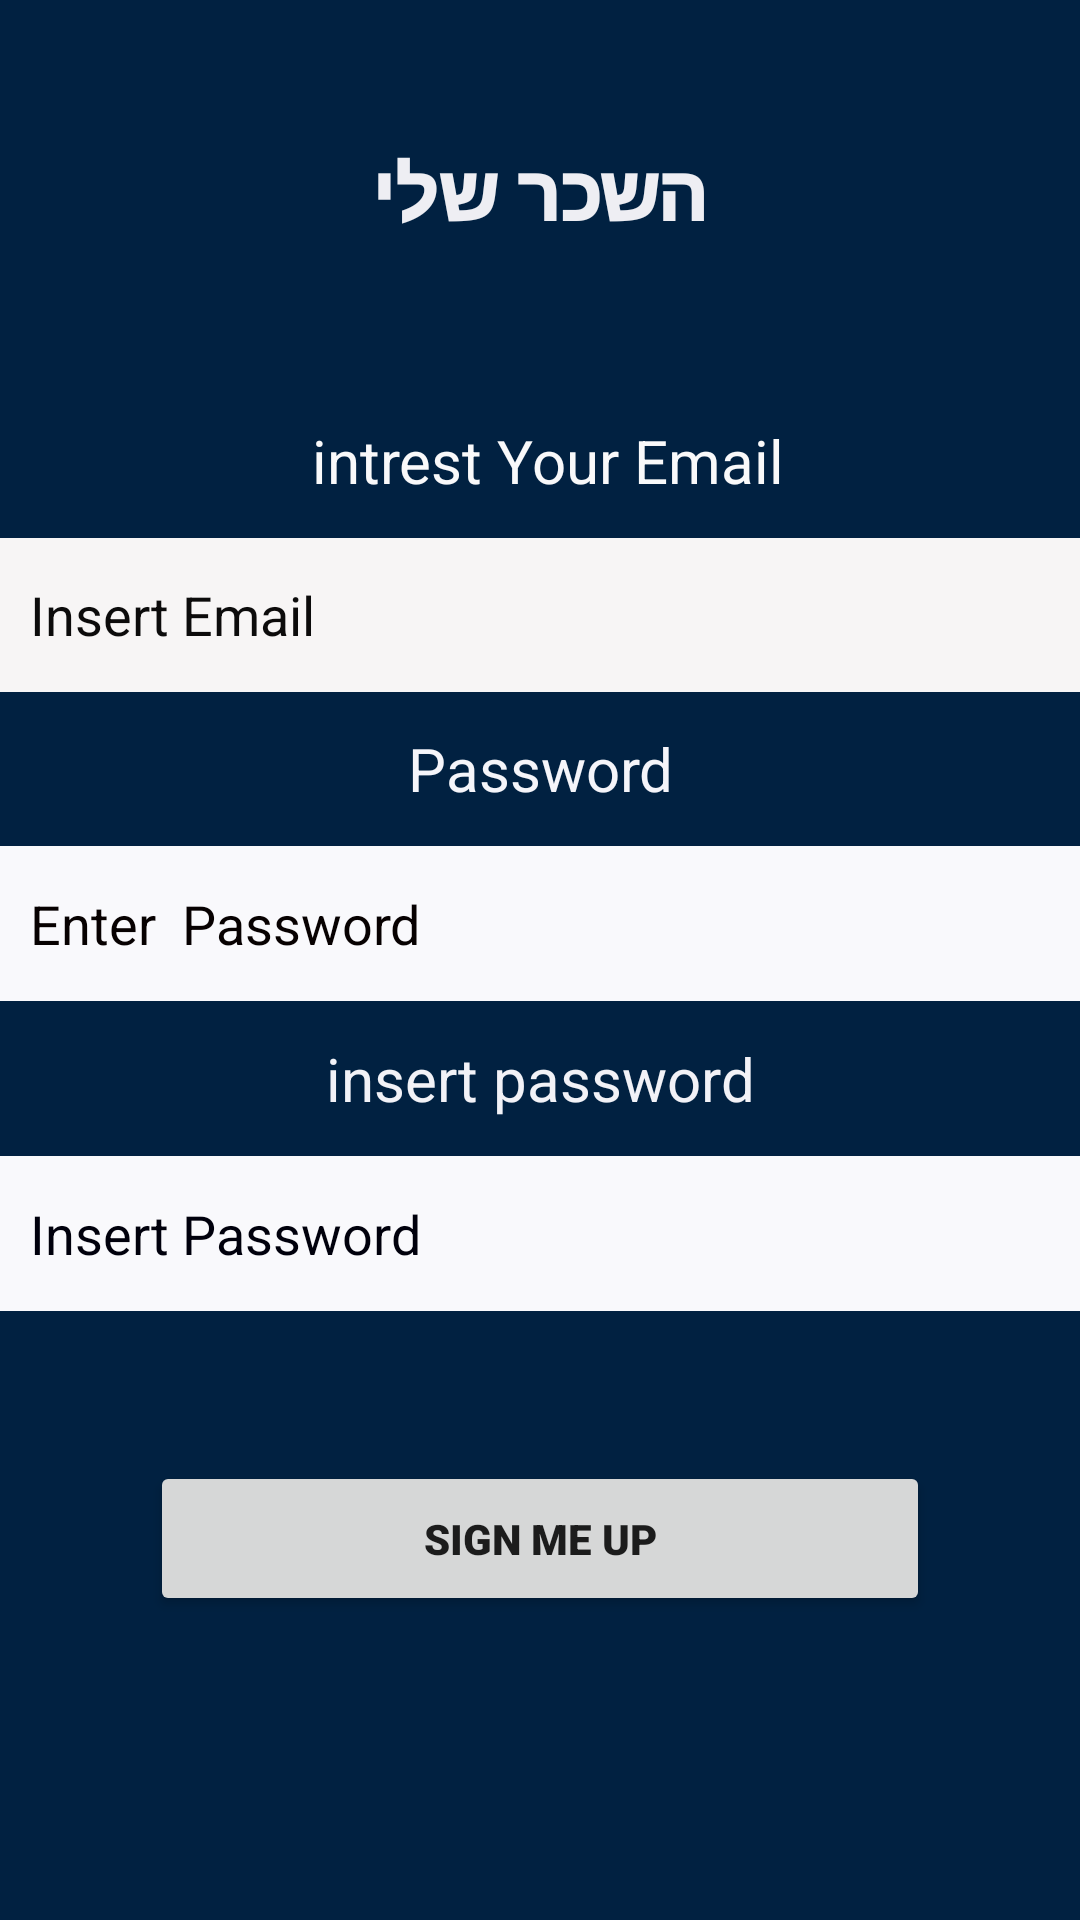

Here is an Android app screen rendered from its layout file. Give the layout XML and the strings, colors and styles it references.
<!-- AndroidManifest.xml: application theme AppTheme -->
<!-- res/layout/activity_insert_email.xml -->
<?xml version="1.0" encoding="utf-8"?>
<LinearLayout
    xmlns:android="http://schemas.android.com/apk/res/android"
    xmlns:app="http://schemas.android.com/apk/res-auto"
    xmlns:tools="http://schemas.android.com/tools"
    android:layout_width="match_parent"
    android:layout_height="match_parent"
    android:background="#012141"
    tools:context=".insertEmail"
    android:orientation="vertical"
    android:weightSum="20">
    <Space
    android:layout_width="match_parent"
    android:layout_height="0dp"
    android:layout_weight="1" />
    <TextView
        android:layout_width="match_parent"
        android:layout_height="0dp"
        android:layout_weight="2"
        android:fontFamily="sans-serif-black"
        android:gravity="center"
        android:text="השכר שלי"
        android:textColor="#EEEEF3"
        android:textSize="25dp" />
    <Space
        android:layout_width="match_parent"
        android:layout_height="0dp"
        android:layout_weight="1" />

    <LinearLayout
        android:layout_width="match_parent"
        android:layout_height="0dp"
        android:layout_weight="18"
        android:orientation="vertical"
        android:weightSum="5">

        <LinearLayout
            android:layout_width="match_parent"
            android:layout_height="0dp"
            android:layout_weight="4"
            android:orientation="vertical"
            android:weightSum="7">

            <TextView
                android:layout_width="match_parent"
                android:layout_height="0dp"
                android:layout_weight="1"
                android:gravity="center"
                android:text=" intrest Your Email"
                android:textColor="#F9F9FA"
                android:textSize="20dp" />

            <EditText
                android:id="@+id/UserNameLogin"
                android:layout_width="match_parent"
                android:layout_height="0dp"
                android:layout_weight="1"
                android:background="#F7F5F5"
                android:hint="Insert Email"
                android:paddingLeft="10dp"
                android:textColor="#0C0404"
                android:textColorHint="#0C0B0B" />

            <TextView
                android:layout_width="match_parent"
                android:layout_height="0dp"
                android:layout_weight="1"
                android:gravity="center"
                android:text="Password"
                android:textColor="#F5F5FA"
                android:textSize="20dp" />

            <EditText
                android:id="@+id/password"
                android:layout_width="match_parent"
                android:layout_height="0dp"
                android:layout_weight="1"
                android:background="#F9F9FC"
                android:hint="Enter  Password"
                android:inputType="textPassword"
                android:paddingLeft="10dp"
                android:textColor="#070000"
                android:textColorHint="#070101">
            </EditText>

            <TextView
                android:layout_width="match_parent"
                android:layout_height="0dp"
                android:layout_weight="1"
                android:gravity="center"
                android:text="insert password"
                android:textColor="#F2F2F7"
                android:textSize="20dp" />

            <EditText
                android:id="@+id/insert_password"
                android:layout_width="match_parent"
                android:layout_height="0dp"
                android:layout_weight="1"
                android:background="#F9F9FC"
                android:hint="Insert Password"
                android:inputType="textPassword"
                android:paddingLeft="10dp"
                android:textColor="#070101"
                android:textColorHint="#00000C">

            </EditText>
            <Button
                android:id="@+id/SignUpfirebase"
                android:layout_width="match_parent"
                android:layout_height="0dp"
                android:layout_margin="50sp"
                android:layout_weight="1"
                android:fontFamily="sans-serif-black"
                android:text="Sign Me Up"
                android:textAllCaps="true" />
        </LinearLayout>
    </LinearLayout>
</LinearLayout>
<!-- resources referenced by this layout -->
<resources>
  <style parent="Theme.AppCompat.Light.DarkActionBar" name="AppTheme">
  
          
  
  
          <item name="colorPrimary">@color/colorPrimary</item>
  
          <item name="colorPrimaryDark">@color/colorPrimaryDark</item>
  
          <item name="colorAccent">@color/colorAccent</item>
  
      </style>
  <color name="colorPrimary">#DC2836A7</color>
  <color name="colorPrimaryDark">#012241</color>
  <color name="colorAccent">#DC2836A7</color>
</resources>
